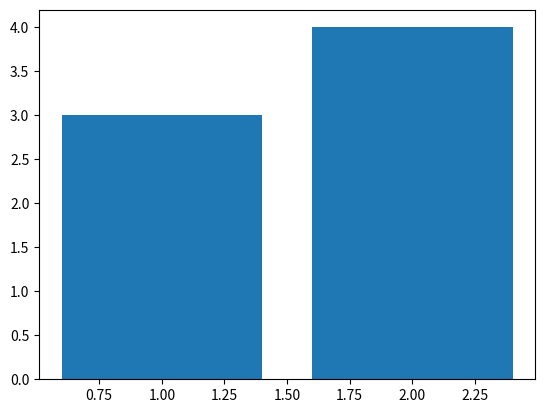

Source code (Python):
# coding:utf-8

import matplotlib.pyplot as plt

x = [1, 2]
y = [3, 4]

plt.bar(x, y)
plt.show()
